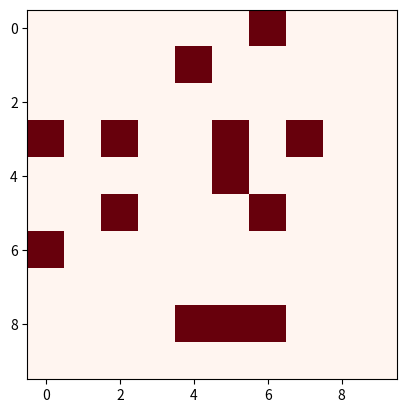
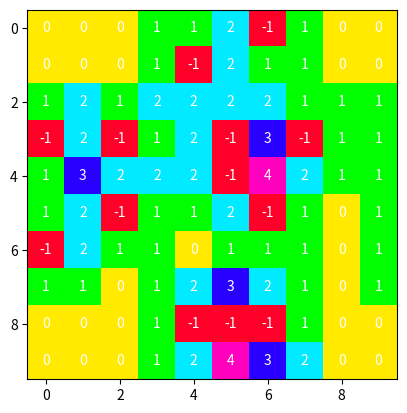

Write Python code to recreate these figures, in order.
# Задача:
# Создайте игровое поле для "Сапёра" размером 10×10.
# Поле должно быть представлено в виде двумерного массива.
# Разместите 15 мин случайным образом (обозначьте их числом −1).
# Для каждой клетки без мины подсчитайте количество мин в соседних клетках.
# Визуализируйте:
# Само поле (где мины выделены красным).
# Поле с числами, где указано количество мин вокруг каждой клетки (для наглядности).
from random import randint as ran
import matplotlib.pyplot as plt

data = [[0, 0, 0, 0, 0, 0, 0, 0, 0, 0],
        [0, 0, 0, 0, 0, 0, 0, 0, 0, 0],
        [0, 0, 0, 0, 0, 0, 0, 0, 0, 0],
        [0, 0, 0, 0, 0, 0, 0, 0, 0, 0],
        [0, 0, 0, 0, 0, 0, 0, 0, 0, 0],
        [0, 0, 0, 0, 0, 0, 0, 0, 0, 0],
        [0, 0, 0, 0, 0, 0, 0, 0, 0, 0],
        [0, 0, 0, 0, 0, 0, 0, 0, 0, 0],
        [0, 0, 0, 0, 0, 0, 0, 0, 0, 0],
        [0, 0, 0, 0, 0, 0, 0, 0, 0, 0]]

n = 15
for _ in range(n):
    i, j = ran(0, 9), ran(0, 9)
    if data[i][j] != 1:
        data[i][j] = 1
    else:
        n += 1

plt.imshow(data, cmap='Reds')

for i in range(10):
    for j in range(10):
        if data[i][j] == 1:
            data[i][j] = -1
for i in range(10):
    for j in range(10):
        if data[i][j] == -1:
            try:
                if data[i+1][j] != -1:
                    data[i+1][j] += 1
            except:
                pass
            try:
                if data[i][j+1] != -1:
                    data[i][j+1] += 1
            except:
                pass
            try:
                if data[i-1][j] != -1:
                    data[i-1][j] += 1
            except:
                pass
            try:
                if data[i][j-1] != -1:
                    data[i][j-1] += 1
            except:
                pass
            try:
                if data[i+1][j+1] != -1:
                    data[i+1][j+1] += 1
            except:
                pass
            try:
                if data[i-1][j-1] != -1:
                    data[i-1][j-1] += 1
            except:
                pass
            try:
                if data[i+1][j-1] != -1:
                    data[i+1][j-1] += 1
            except:
                pass
            try:
                if data[i-1][j+1] != -1:
                    data[i-1][j+1] += 1
            except:
                pass

fig, ax = plt.subplots()
im = ax.imshow(data, cmap='gist_rainbow')
for i in range(10):
    for j in range(10):
        text = ax.text(j, i, data[i][j], ha="center", va="center", color="w")
plt.show()
